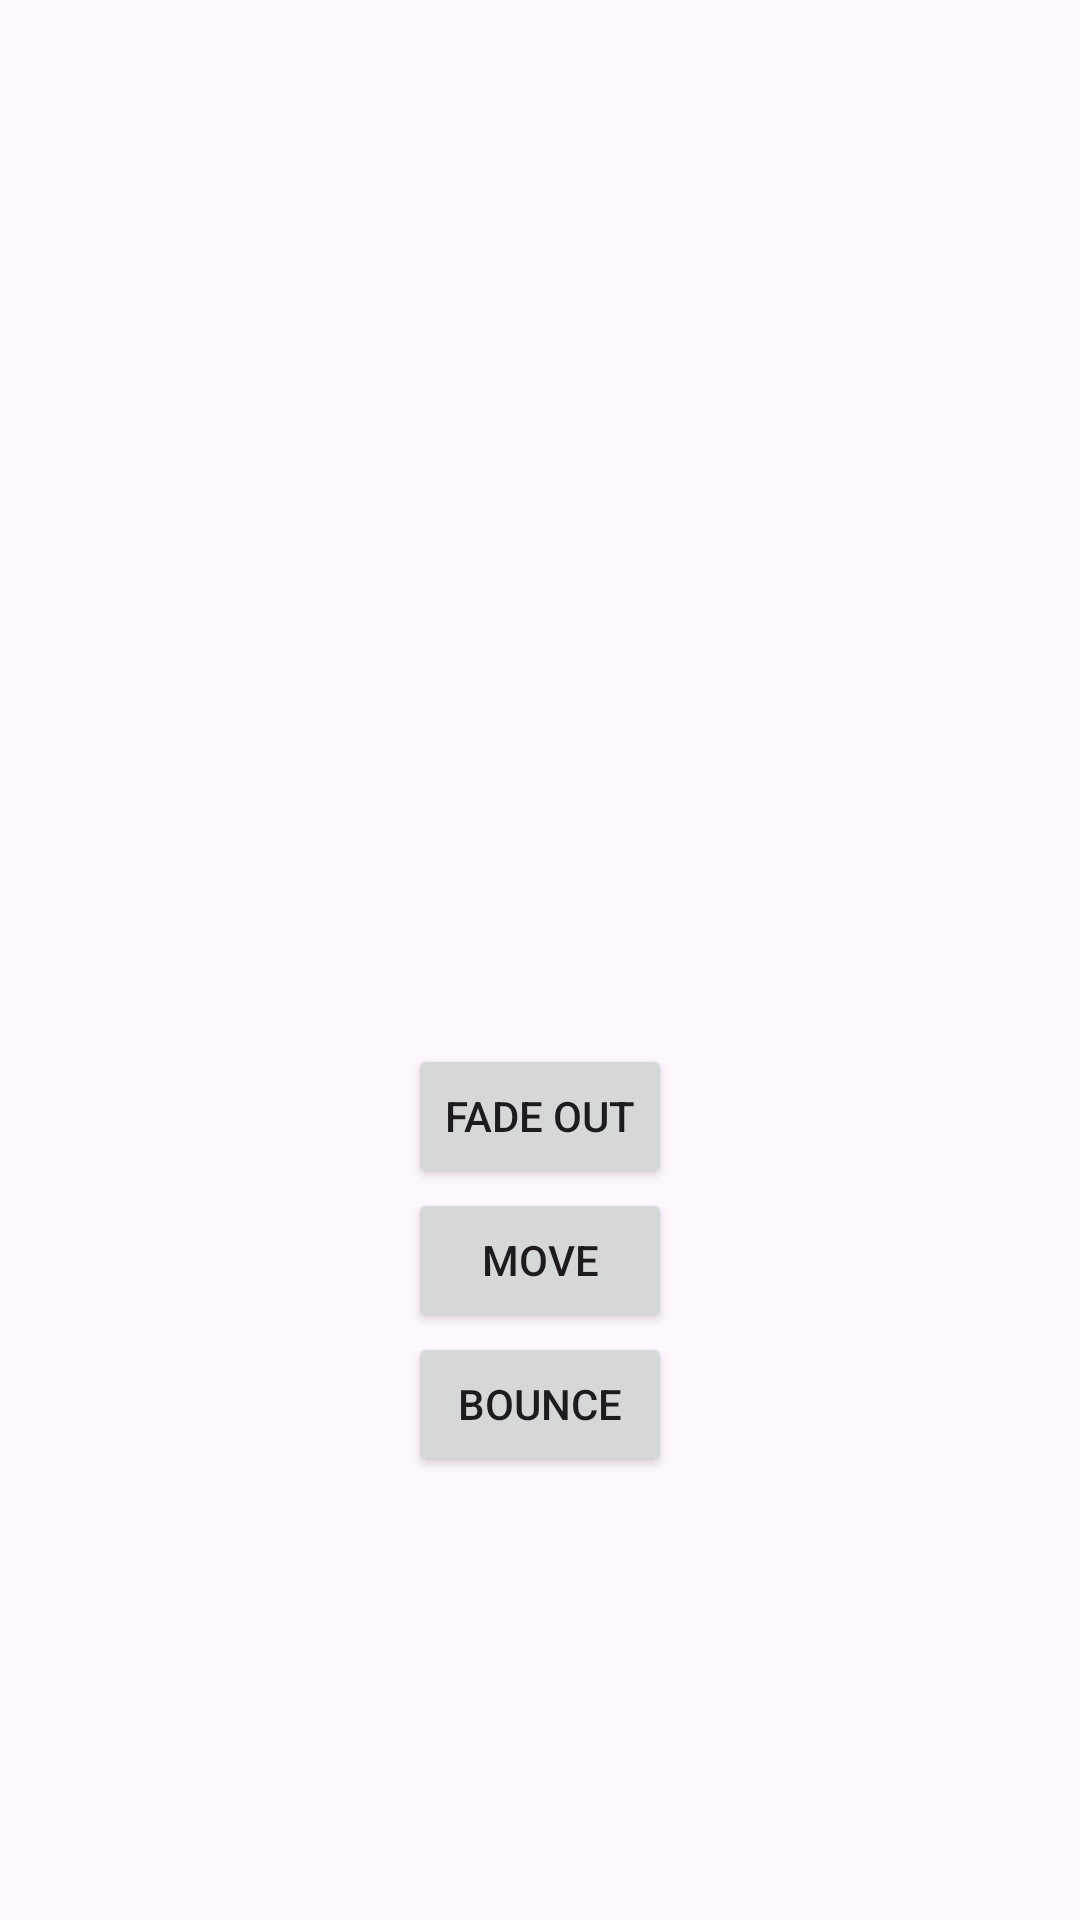

Produce the Android XML layout that renders to this screen, including the resource entries it uses.
<!-- AndroidManifest.xml: application theme Theme.CSE227ETP -->
<!-- res/layout/activity_animation_main.xml -->
<?xml version="1.0" encoding="utf-8"?>
<LinearLayout xmlns:android="http://schemas.android.com/apk/res/android"
    xmlns:app="http://schemas.android.com/apk/res-auto"
    xmlns:tools="http://schemas.android.com/tools"
    android:id="@+id/main"
    android:layout_width="match_parent"
    android:orientation="vertical"
    android:gravity="center"
    android:layout_height="match_parent"
    tools:context="unit2.animations.AnimationMain">
    <ImageView
        android:id="@+id/img"
        android:layout_width="200dp"
        android:layout_height="200dp"
        android:src="@drawable/ic_launcher_background"
        />
    <Button
        android:id="@+id/fade"
        android:layout_width="wrap_content"
        android:layout_height="wrap_content"
        android:text="Fade out"
        />
    <Button
        android:id="@+id/move"
        android:layout_width="wrap_content"
        android:layout_height="wrap_content"
        android:text="Move"
        />
    <Button
        android:id="@+id/bounce"
        android:layout_width="wrap_content"
        android:layout_height="wrap_content"
        android:text="Bounce"
        />
</LinearLayout>
<!-- resources referenced by this layout -->
<resources>
  <style name="Theme.CSE227ETP" parent="Base.Theme.CSE227ETP" />
  <style name="Base.Theme.CSE227ETP" parent="Theme.Material3.DayNight.NoActionBar">
          
          
      </style>
</resources>
